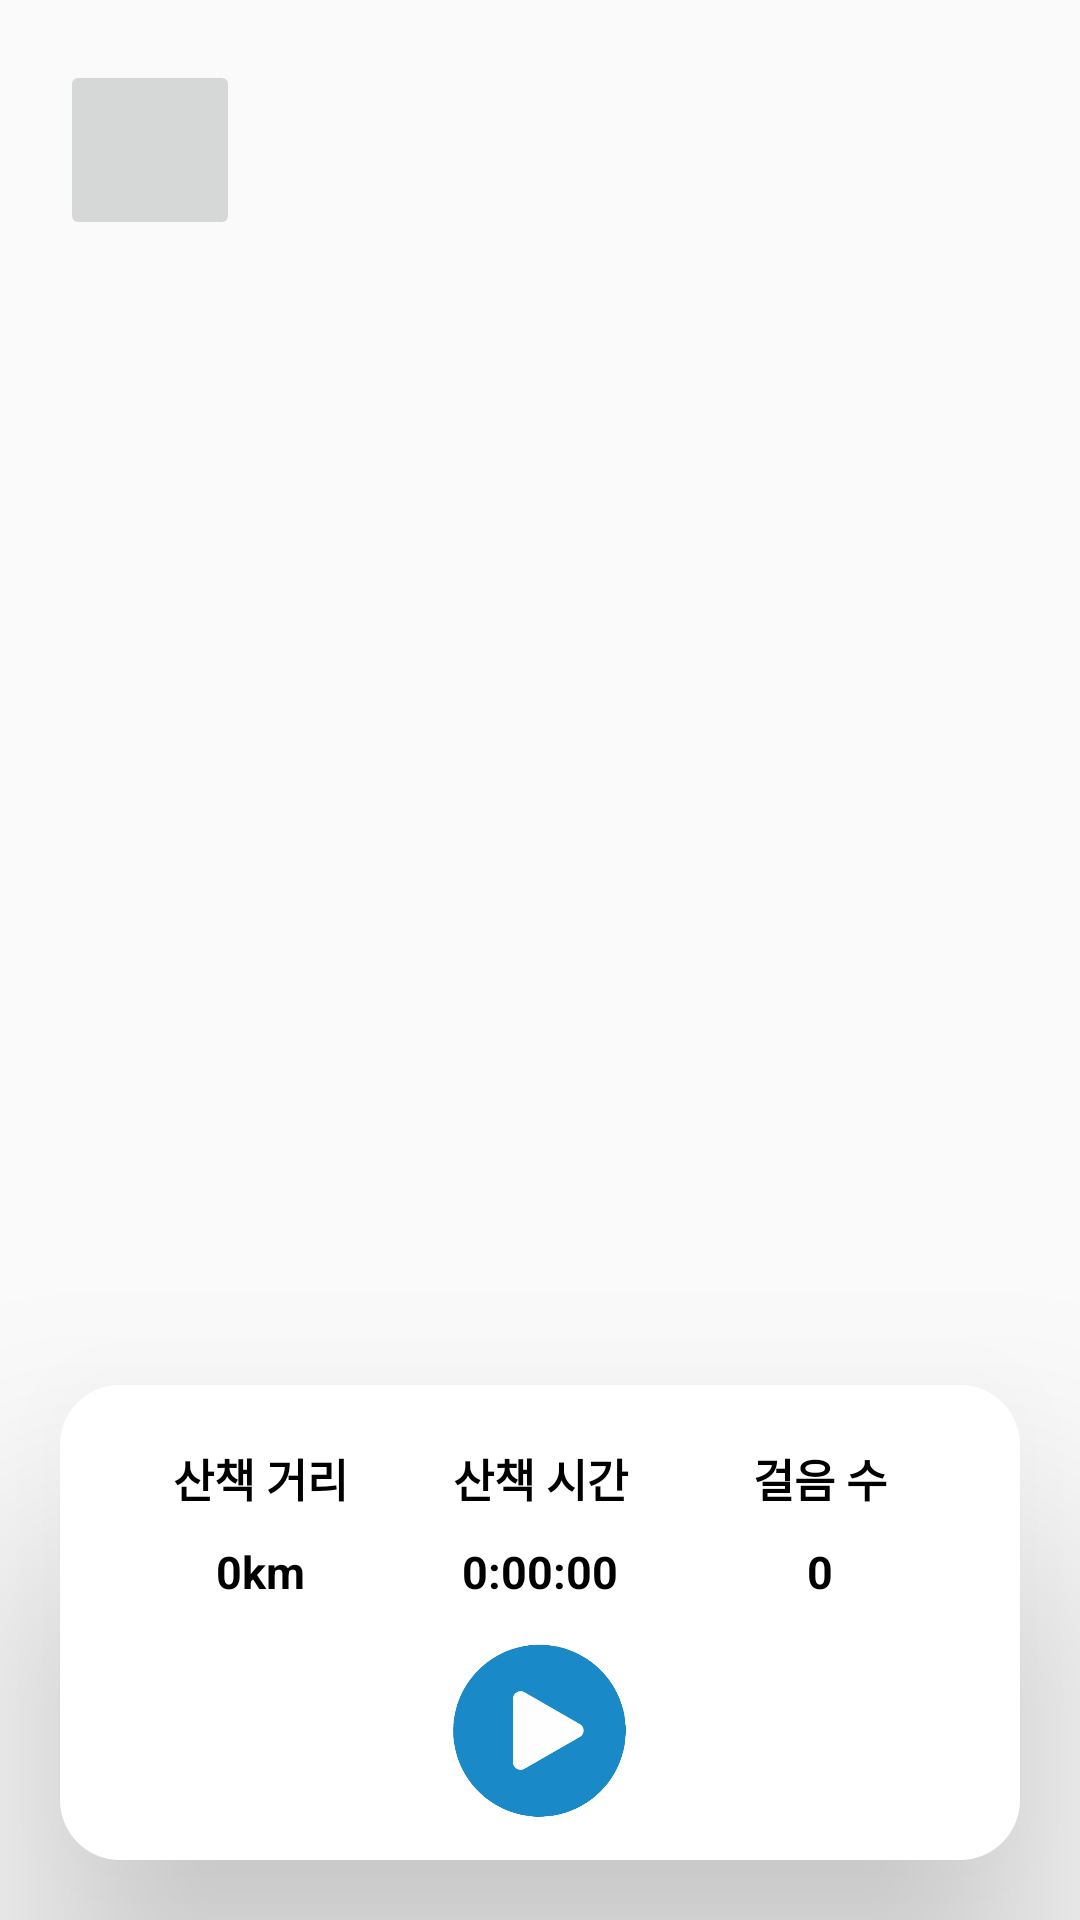

The Android layout XML behind this screen, and the referenced resources:
<!-- AndroidManifest.xml: application theme Theme.AppCompat.Light.NoActionBar -->
<!-- res/layout/activity_map.xml -->
<FrameLayout
    xmlns:android="http://schemas.android.com/apk/res/android"
    xmlns:app="http://schemas.android.com/apk/res-auto"
    xmlns:tools="http://schemas.android.com/tools"
    android:layout_width="match_parent"
    android:layout_height="match_parent"
    tools:context=".MapActivity">

    <LinearLayout
        android:id="@+id/linearLayoutTmap"
        android:layout_width="match_parent"
        android:layout_height="match_parent"
        android:orientation="vertical">
    </LinearLayout>

    <ImageButton
        android:id="@+id/down"
        android:layout_width="60dp"
        android:layout_height="60dp"
        android:layout_marginLeft="20dp"
        android:layout_marginTop="20dp"
        android:layout_gravity="top|left"
        android:onClick="ScreenshotButton"
        android:src="@drawable/ic_baseline_camera_alt_24"/>

    <LinearLayout
        android:layout_width="match_parent"
        android:layout_height="wrap_content"
        android:layout_gravity="bottom"
        android:background="@drawable/background_ellipse"
        android:backgroundTint="@color/white"
        android:layout_margin="20dp"
        android:elevation="50dp"
        android:orientation="vertical">

        
        <LinearLayout
            android:layout_width="match_parent"
            android:layout_height="wrap_content"
            android:orientation="horizontal"
            android:layout_marginTop="15dp">

            
            <LinearLayout
                android:layout_width="match_parent"
                android:layout_height="wrap_content"
                android:layout_weight="1"
                android:orientation="vertical">
                    <TextView
                        android:layout_width="match_parent"
                        android:layout_height="wrap_content"
                        android:layout_gravity="center"
                        android:text="산책 거리"
                        android:textColor = "@color/black"
                        android:gravity = "center"
                        android:textSize="15dp"
                        android:textStyle="bold"
                        android:layout_marginBottom="10dp"/>
                    <TextView
                        android:id="@+id/tv_distance"
                        android:layout_width="match_parent"
                        android:layout_height="wrap_content"
                        android:layout_gravity="center"
                        android:text="0km"
                        android:textSize="15dp"
                        android:gravity = "center"
                        android:textColor = "@color/black"
                        android:textStyle="bold" />
            </LinearLayout>

            
            <LinearLayout
                android:layout_width="match_parent"
                android:layout_height="wrap_content"
                android:layout_weight="1"
                android:orientation="vertical">

                <TextView
                    android:layout_width="match_parent"
                    android:layout_height="wrap_content"
                    android:layout_gravity="center"
                    android:text="산책 시간"
                    android:gravity = "center"
                    android:textColor = "@color/black"
                    android:textSize="15dp"
                    android:textStyle="bold"
                    android:layout_marginBottom="10dp"/>
                
                <TextView
                    android:textAlignment = "center"
                    android:textStyle = "bold"
                    android:layout_centerInParent = "true"
                    android:gravity = "center"
                    android:text = "0:00:00"
                    android:layout_gravity = "center"
                    android:textColor = "@color/black"
                    android:id = "@+id/time_view"
                    android:layout_width = "match_parent"
                    android:layout_height = "wrap_content"
                    android:textSize="15dp" />
            </LinearLayout>

            
            <LinearLayout
                android:layout_width="match_parent"
                android:layout_height="wrap_content"
                android:layout_weight="1"
                android:orientation="vertical">

                <TextView
                    android:layout_width="match_parent"
                    android:layout_height="wrap_content"
                    android:layout_gravity="center"
                    android:text="걸음 수"
                    android:gravity = "center"
                    android:textColor = "@color/black"
                    android:textSize="15dp"
                    android:textStyle="bold"
                    android:layout_marginBottom="10dp"/>
                
                <TextView
                    android:id="@+id/stepCountView"
                    android:layout_width="match_parent"
                    android:layout_height="wrap_content"
                    android:text="0"
                    android:textSize="15dp"
                    android:textStyle="bold"
                    android:layout_gravity = "center"
                    android:textColor = "@color/black"
                    android:gravity="center"/>

                </LinearLayout>
            </LinearLayout>

        
        <LinearLayout
            android:layout_width="wrap_content"
            android:layout_height="wrap_content"
            android:layout_gravity="center"
            android:layout_marginTop="5dp"
            android:orientation="horizontal">

            
            <ImageView
                android:focusable = "true"
                android:clickable = "true"
                android:visibility = "gone"
                android:layout_margin = "8dp"
                android:src = "@drawable/pause_icon"
                android:id = "@+id/pauseBtn"
                android:layout_width = "60dp"
                android:layout_height = "60dp" />
            
            <ImageView
                android:focusable = "true"
                android:clickable = "true"
                android:visibility = "gone"
                android:layout_margin = "8dp"
                android:src = "@drawable/stop_icon"
                android:id = "@+id/stopBtn"
                android:layout_width = "60dp"
                android:layout_height = "60dp" />
            
            <ImageView
                android:focusable = "true"
                android:clickable = "true"
                android:layout_margin = "8dp"
                android:src = "@drawable/play_icon"
                android:id = "@+id/playBtn"
                android:layout_width = "60dp"
                android:layout_height = "60dp" />
        </LinearLayout>
    </LinearLayout>
</FrameLayout>
<!-- resources referenced by this layout -->
<resources>
  <color name="black">#FF000000</color>
  <color name="white">#FFFFFFFF</color>
  <!-- drawable background_ellipse: vector/xml drawable (drawable-v24, 3471 chars, omitted) -->
  <!-- drawable pause_icon: png bitmap (drawable, 26877 bytes) -->
  <!-- drawable play_icon: png bitmap (drawable, 35077 bytes) -->
  <!-- drawable stop_icon: png bitmap (drawable, 26220 bytes) -->
</resources>
